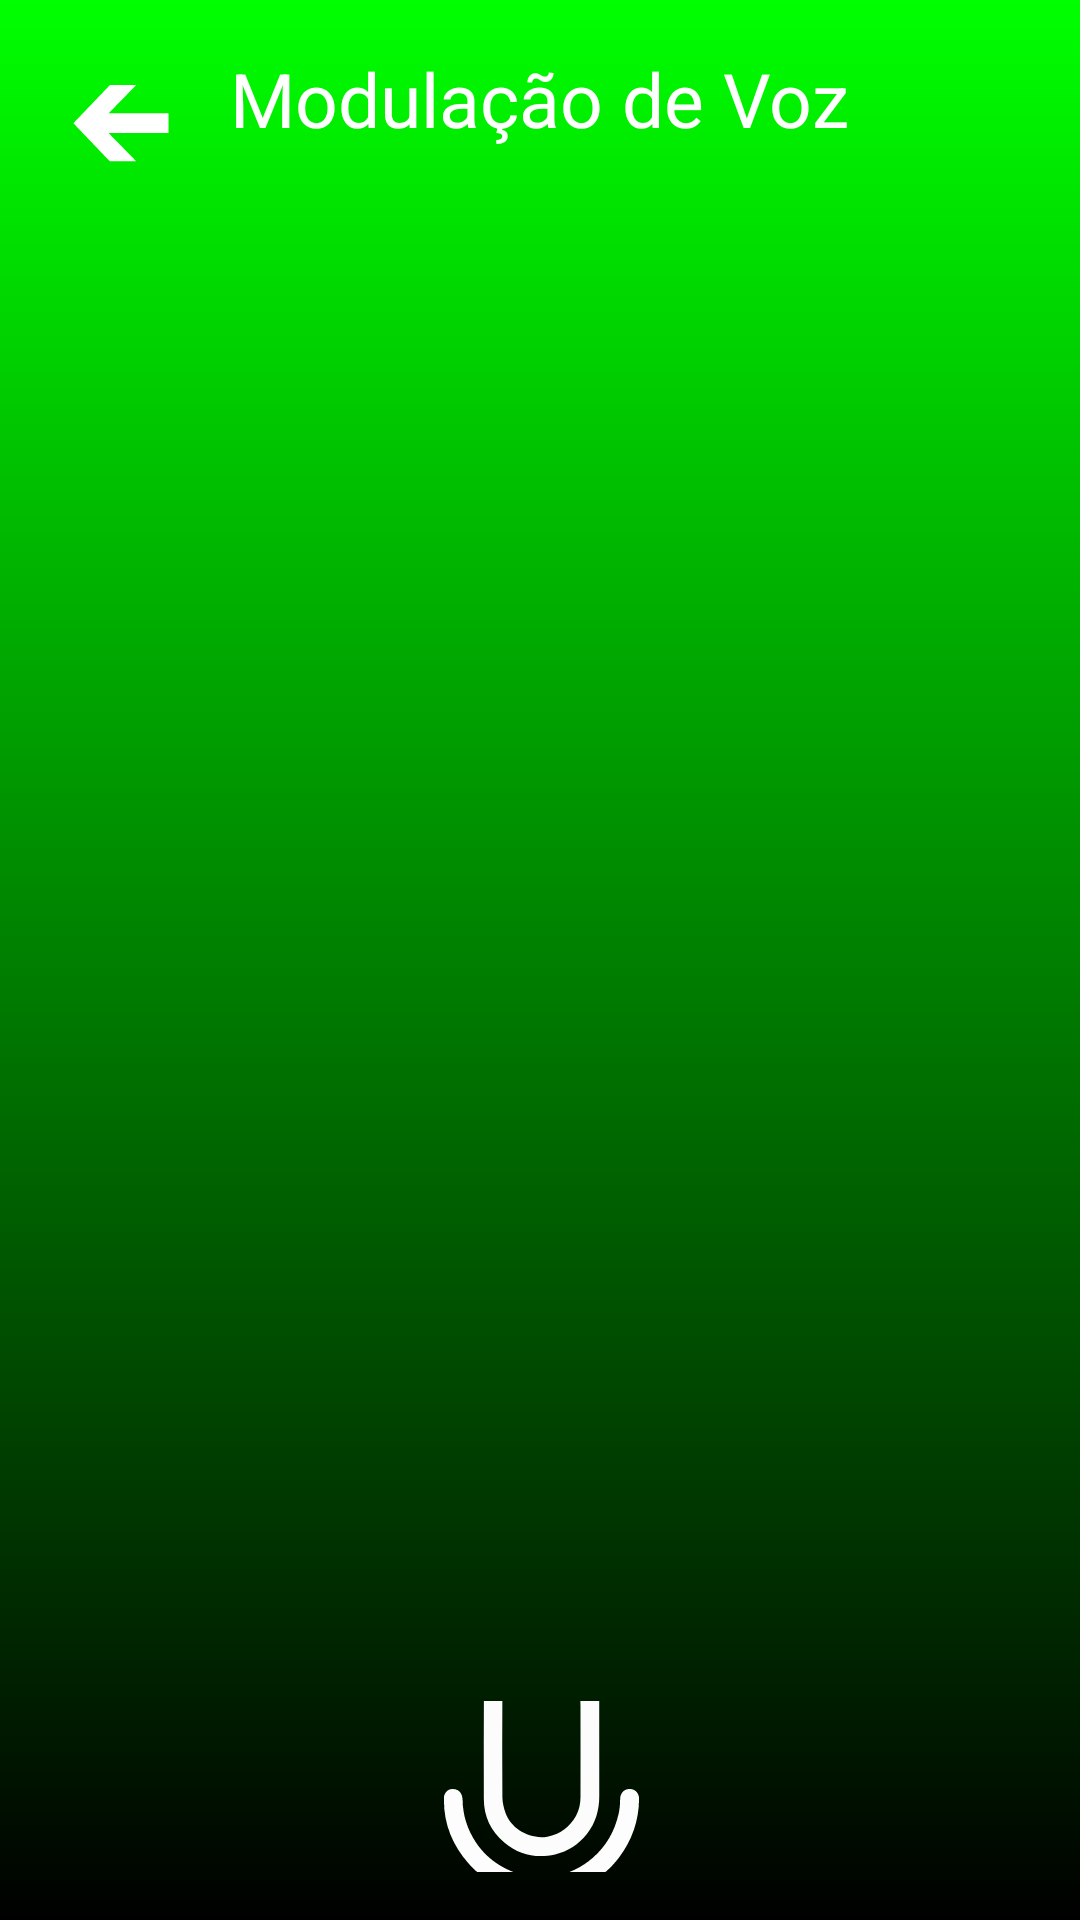

This screen was rendered from an Android layout file. Write that file and the resources it references.
<!-- AndroidManifest.xml: application theme Theme.Theorify -->
<!-- res/layout/note_detection_page.xml -->
<?xml version="1.0" encoding="utf-8"?>
<RelativeLayout
    xmlns:android="http://schemas.android.com/apk/res/android"
    xmlns:tools="http://schemas.android.com/tools"
    android:layout_width="match_parent"
    android:layout_height="match_parent"
    android:background="@drawable/page_background"
    android:padding="16dp"
    tools:context=".ui.activity.DetectionNoteActivity">


    <LinearLayout
        android:id="@+id/back_arrow_Layout"
        android:layout_width="wrap_content"
        android:layout_height="wrap_content"
        android:orientation="horizontal">

        <ImageButton
            android:id="@+id/back_arrowImage"
            android:layout_width="50dp"
            android:layout_height="50dp"
            android:background="@android:color/transparent"
            android:contentDescription="@string/mainimage"
            android:src="@drawable/back_arrow" />

    </LinearLayout>

    <LinearLayout
        android:id="@+id/title_note"
        android:layout_width="match_parent"
        android:layout_height="wrap_content"
        android:gravity="center"
        android:orientation="vertical">

        <TextView
            android:layout_width="wrap_content"
            android:layout_height="match_parent"
            android:text="@string/Title_Note"
            android:textSize="25sp"
            android:textColor="@color/white"/>
    </LinearLayout>

    <LinearLayout
        android:id="@+id/Note_Layout"
        android:layout_width="match_parent"
        android:layout_height="wrap_content"
        android:layout_below="@+id/title_note"
        android:layout_marginTop="250dp"
        android:gravity="center"
        android:orientation="vertical">

        <TextView
            android:id="@+id/pitch"
            android:layout_width="match_parent"
            android:layout_height="match_parent"
            android:text=""
            android:textSize="25sp"
            android:gravity="center"
            android:textColor="@color/white"/>

        <TextView
            android:id="@+id/note"
            android:layout_width="match_parent"
            android:layout_height="match_parent"
            android:text=""
            android:gravity="center"
            android:textSize="25sp"
            android:textColor="@color/white"/>
    </LinearLayout>

    <LinearLayout
        android:id="@+id/buttonMic_Layout"
        android:layout_width="match_parent"
        android:layout_height="wrap_content"
        android:layout_below="@+id/Note_Layout"
        android:layout_marginTop="200dp"
        android:gravity="center"
        android:orientation="vertical">

        <ImageButton
            android:id="@+id/buttonMic"
            android:layout_width="match_parent"
            android:layout_height="wrap_content"
            android:contentDescription="@string/password_show_btn"
            android:background="@android:color/transparent"
            android:src="@drawable/voicedetection"/>

    </LinearLayout>


</RelativeLayout>
<!-- resources referenced by this layout -->
<resources>
  <color name="white">#FFFFFFFF</color>
  <!-- drawable back_arrow: vector/xml drawable (drawable, 12350 chars, omitted) -->
  <!-- drawable page_background (drawable) -->
  <?xml version="1.0" encoding="utf-8"?>
  <shape xmlns:android="http://schemas.android.com/apk/res/android">
  
      <gradient android:type="linear" android:angle="100"
          android:startColor="#00FF00" android:endColor="#000000"/>
  </shape>
  <!-- drawable voicedetection: vector/xml drawable (drawable, 5112 chars, omitted) -->
  <string name="Title_Note">Modulação de Voz</string>
  <string name="mainimage">mainImage</string>
  <string name="password_show_btn">\"\"</string>
  <style name="Theme.Theorify" parent="Base.Theme.Theorify" />
  <style name="Base.Theme.Theorify" parent="Theme.Material3.DayNight.NoActionBar">
          
          
      </style>
</resources>
